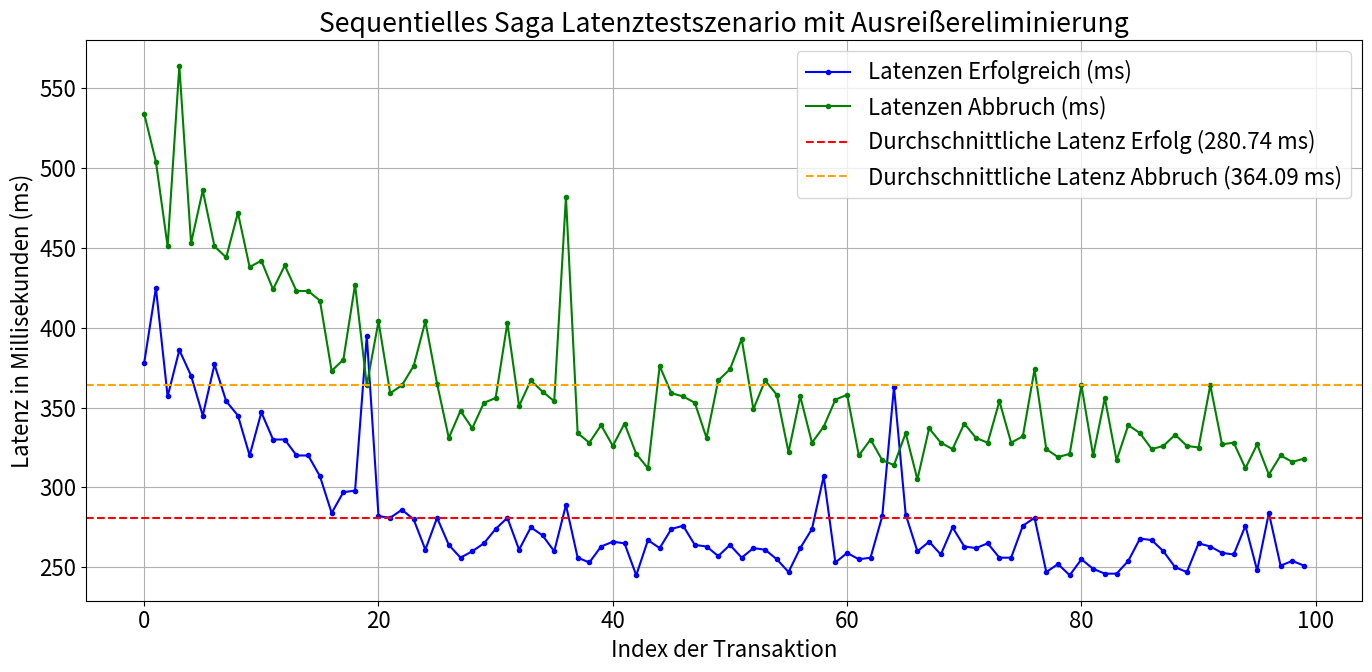

Reproduce this figure in Python.
import matplotlib.pyplot as plt

latencies_succeed = [
        6360,
        378,
        425,
        357,
        386,
        370,
        345,
        377,
        354,
        345,
        320,
        347,
        330,
        330,
        320,
        320,
        307,
        284,
        297,
        298,
        395,
        282,
        281,
        286,
        280,
        261,
        281,
        264,
        256,
        260,
        265,
        274,
        281,
        261,
        275,
        270,
        260,
        289,
        256,
        253,
        263,
        266,
        265,
        245,
        267,
        262,
        274,
        276,
        264,
        263,
        257,
        264,
        256,
        262,
        261,
        255,
        247,
        262,
        274,
        307,
        253,
        259,
        255,
        256,
        282,
        363,
        283,
        260,
        266,
        258,
        275,
        263,
        262,
        265,
        256,
        256,
        276,
        281,
        247,
        252,
        245,
        255,
        249,
        246,
        246,
        254,
        268,
        267,
        260,
        250,
        247,
        265,
        263,
        259,
        258,
        276,
        248,
        284,
        251,
        254,
        251
    ]

latencies_fail = [
        8667,
        534,
        504,
        451,
        564,
        453,
        486,
        451,
        444,
        472,
        438,
        442,
        424,
        439,
        423,
        423,
        417,
        373,
        380,
        427,
        364,
        404,
        359,
        364,
        376,
        404,
        365,
        331,
        348,
        337,
        353,
        356,
        403,
        351,
        367,
        360,
        354,
        482,
        334,
        328,
        339,
        326,
        340,
        321,
        312,
        376,
        359,
        357,
        353,
        331,
        367,
        374,
        393,
        349,
        367,
        358,
        322,
        357,
        328,
        338,
        355,
        358,
        320,
        330,
        317,
        314,
        334,
        305,
        337,
        328,
        324,
        340,
        331,
        328,
        354,
        328,
        332,
        374,
        324,
        319,
        321,
        364,
        320,
        356,
        317,
        339,
        334,
        324,
        326,
        333,
        326,
        325,
        364,
        327,
        328,
        312,
        327,
        308,
        320,
        316,
        318
    ]

average_latency_succeed = sum(latencies_succeed) / len(latencies_succeed)

latencies_succeed_without_outlier = [latency for latency in latencies_succeed if latency != max(latencies_succeed)]
average_latency_succeed_without_outlier = sum(latencies_succeed_without_outlier) / len(latencies_succeed_without_outlier)

average_latency_fail = sum(latencies_fail) / len(latencies_fail)
latencies_fail_without_outlier = [latency for latency in latencies_fail if latency != max(latencies_fail)]
average_latency_fail_without_outlier = sum(latencies_fail_without_outlier) / len(latencies_fail_without_outlier)


plt.figure(figsize=(14, 7))
plt.rcParams.update({'font.size': 16})
plt.rcParams["legend.loc"] = ('upper right')


plt.plot(latencies_succeed_without_outlier, marker='.', linestyle='-', color='b', label='Latenzen Erfolgreich (ms)')
plt.plot(latencies_fail_without_outlier, marker='.', linestyle='-', color='g', label='Latenzen Abbruch (ms)')
plt.axhline(y=average_latency_succeed_without_outlier, color='r', linestyle='--', label=f'Durchschnittliche Latenz Erfolg ({average_latency_succeed_without_outlier:.2f} ms)')
plt.axhline(y=average_latency_fail_without_outlier, color='orange', linestyle='--', label=f'Durchschnittliche Latenz Abbruch ({average_latency_fail_without_outlier:.2f} ms)')
plt.title('Sequentielles Saga Latenztestszenario mit Ausreißereliminierung')
plt.xlabel('Index der Transaktion')
plt.ylabel('Latenz in Millisekunden (ms)')
plt.grid(True)
plt.legend()

plt.tight_layout()
plt.show()
